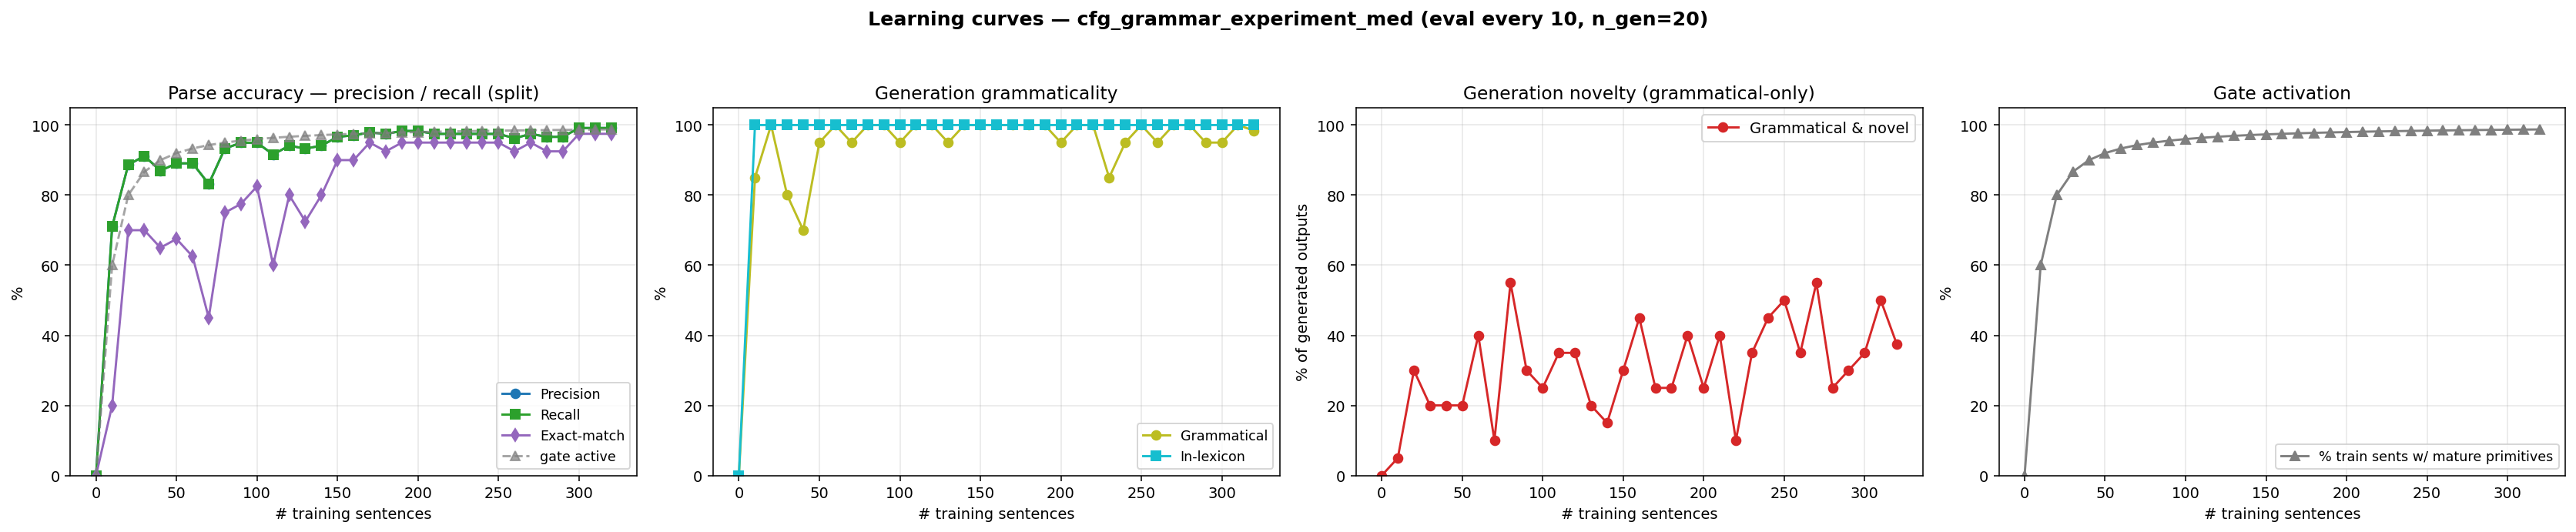

The table this chart was drawn from, first rows:
n_trained, parse_F1, parse_P, parse_R, parse_EM, gen_gram, gen_novel, gen_lex, gen_gram_novel, p_parse_legal, gen_n, prim_active_frac
0, 0.0000, 0.0000, 0.0000, 0.0000, 0.0000, 0.0000, 0.0000, 0.0000, 0.0000, 0, 0.0000
10, 0.7101, 0.7101, 0.7101, 0.2000, 0.8500, 0.2000, 1, 0.0500, 1, 20, 0.6000
20, 0.8866, 0.8866, 0.8866, 0.7000, 1, 0.3000, 1, 0.3000, 1, 20, 0.8000
30, 0.9118, 0.9118, 0.9118, 0.7000, 0.8000, 0.4000, 1, 0.2000, 1, 20, 0.8667
40, 0.8697, 0.8697, 0.8697, 0.6500, 0.7000, 0.5000, 1, 0.2000, 1, 20, 0.9000
50, 0.8908, 0.8908, 0.8908, 0.6750, 0.9500, 0.2500, 1, 0.2000, 1, 20, 0.9200
60, 0.8908, 0.8908, 0.8908, 0.6250, 1, 0.4000, 1, 0.4000, 1, 20, 0.9333
70, 0.8319, 0.8319, 0.8319, 0.4500, 0.9500, 0.1500, 1, 0.1000, 1, 20, 0.9429
80, 0.9328, 0.9328, 0.9328, 0.7500, 1, 0.5500, 1, 0.5500, 1, 20, 0.9500
90, 0.9496, 0.9496, 0.9496, 0.7750, 1, 0.3000, 1, 0.3000, 1, 20, 0.9556
100, 0.9496, 0.9496, 0.9496, 0.8250, 0.9500, 0.3000, 1, 0.2500, 1, 20, 0.9600
110, 0.9160, 0.9160, 0.9160, 0.6000, 1, 0.3500, 1, 0.3500, 1, 20, 0.9636
120, 0.9412, 0.9412, 0.9412, 0.8000, 1, 0.3500, 1, 0.3500, 1, 20, 0.9667
130, 0.9328, 0.9328, 0.9328, 0.7250, 0.9500, 0.2500, 1, 0.2000, 1, 20, 0.9692
140, 0.9412, 0.9412, 0.9412, 0.8000, 1, 0.1500, 1, 0.1500, 1, 20, 0.9714
150, 0.9664, 0.9664, 0.9664, 0.9000, 1, 0.3000, 1, 0.3000, 1, 20, 0.9733
160, 0.9706, 0.9706, 0.9706, 0.9000, 1, 0.4500, 1, 0.4500, 1, 20, 0.9750
170, 0.9790, 0.9790, 0.9790, 0.9500, 1, 0.2500, 1, 0.2500, 1, 20, 0.9765
180, 0.9748, 0.9748, 0.9748, 0.9250, 1, 0.2500, 1, 0.2500, 1, 20, 0.9778
190, 0.9832, 0.9832, 0.9832, 0.9500, 1, 0.4000, 1, 0.4000, 1, 20, 0.9789
200, 0.9832, 0.9832, 0.9832, 0.9500, 0.9500, 0.3000, 1, 0.2500, 1, 20, 0.9800
210, 0.9748, 0.9748, 0.9748, 0.9500, 1, 0.4000, 1, 0.4000, 1, 20, 0.9810
220, 0.9748, 0.9748, 0.9748, 0.9500, 1, 0.1000, 1, 0.1000, 1, 20, 0.9818
230, 0.9748, 0.9748, 0.9748, 0.9500, 0.8500, 0.5000, 1, 0.3500, 1, 20, 0.9826
240, 0.9748, 0.9748, 0.9748, 0.9500, 0.9500, 0.5000, 1, 0.4500, 1, 20, 0.9833
250, 0.9748, 0.9748, 0.9748, 0.9500, 1, 0.5000, 1, 0.5000, 1, 20, 0.9840
260, 0.9622, 0.9622, 0.9622, 0.9250, 0.9500, 0.4000, 1, 0.3500, 1, 20, 0.9846
270, 0.9748, 0.9748, 0.9748, 0.9500, 1, 0.5500, 1, 0.5500, 1, 20, 0.9852
280, 0.9664, 0.9664, 0.9664, 0.9250, 1, 0.2500, 1, 0.2500, 1, 20, 0.9857
290, 0.9664, 0.9664, 0.9664, 0.9250, 0.9500, 0.3500, 1, 0.3000, 1, 20, 0.9862
300, 0.9916, 0.9916, 0.9916, 0.9750, 0.9500, 0.4000, 1, 0.3500, 1, 20, 0.9867
310, 0.9916, 0.9916, 0.9916, 0.9750, 1, 0.5000, 1, 0.5000, 1, 20, 0.9871
320, 0.9916, 0.9916, 0.9916, 0.9750, 0.9840, 0.3900, 1, 0.3740, 1, 500, 0.9875
